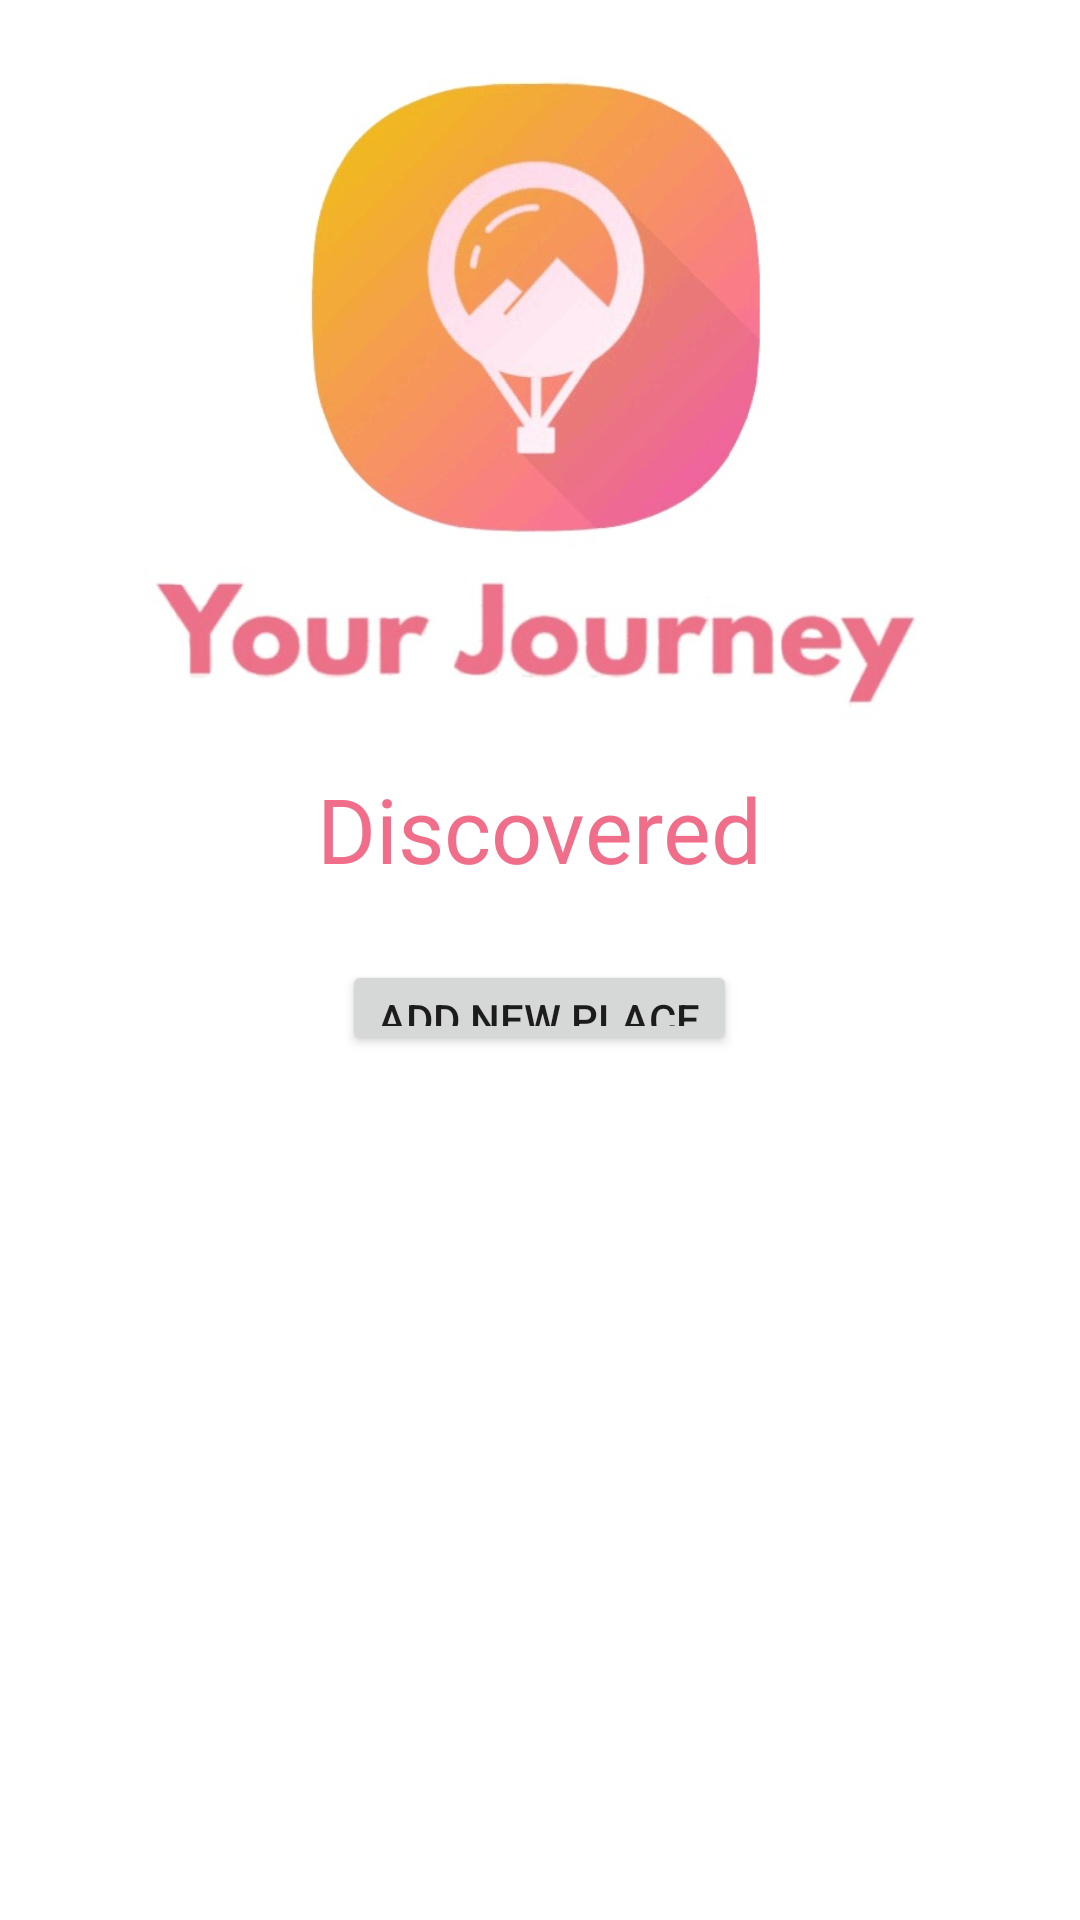

Produce the Android XML layout that renders to this screen, including the resource entries it uses.
<!-- AndroidManifest.xml: application theme Theme.YourJourney -->
<!-- res/layout/activity_discovered.xml -->
<?xml version="1.0" encoding="utf-8"?>
<LinearLayout xmlns:android="http://schemas.android.com/apk/res/android"
    xmlns:app="http://schemas.android.com/apk/res-auto"
    xmlns:tools="http://schemas.android.com/tools"
    android:layout_width="match_parent"
    android:layout_height="match_parent"
    android:orientation="vertical"
    android:weightSum="100"
    tools:context=".Discovered">

    <LinearLayout
        android:layout_width="match_parent"
        android:layout_height="0dp"
        android:layout_weight="40"
        >

        <ImageView
            android:layout_width="match_parent"
            android:layout_height="match_parent"
            android:src="@drawable/logo"
            >


        </ImageView>



    </LinearLayout>

    <LinearLayout
        android:layout_width="match_parent"
        android:layout_height="0dp"
        android:layout_weight="10"
        android:orientation="vertical"
        >

        <TextView
            android:layout_width="wrap_content"
            android:layout_height="wrap_content"
            android:textColor="@color/textColor"
            android:textSize="30dp"
            android:layout_gravity="center"
            android:text="Discovered"
            >

        </TextView>

    </LinearLayout>

    <LinearLayout
        android:layout_width="match_parent"
        android:layout_height="0dp"
        android:layout_weight="5"
        android:orientation="vertical"
        android:gravity="center"
        >

        <Button
            android:layout_width="wrap_content"
            android:layout_height="wrap_content"
            android:text="Add New Place"

            android:onClick="addDiscoveredClicked"

            ></Button>



    </LinearLayout>

    <LinearLayout
        android:layout_width="match_parent"
        android:layout_height="0dp"
        android:layout_weight="45"
        android:gravity="center"
        android:orientation="vertical"
        >

        <androidx.recyclerview.widget.RecyclerView
            android:layout_width="match_parent"
            android:layout_height="match_parent"
            android:id="@+id/discoveredRV"
            ></androidx.recyclerview.widget.RecyclerView>





    </LinearLayout>
















</LinearLayout>
<!-- resources referenced by this layout -->
<resources>
  <color name="textColor">#f06e89
      </color>
  <!-- drawable logo: jpeg bitmap (drawable-v24, 33492 bytes) -->
  <style name="Theme.YourJourney" parent="Theme.MaterialComponents.DayNight.NoActionBar">
          
          <item name="colorPrimary">@color/textColor</item>
          <item name="colorPrimaryVariant">@color/purple_700</item>
          <item name="colorOnPrimary">@color/white</item>
          
          <item name="colorSecondary">@color/teal_200</item>
          <item name="colorSecondaryVariant">@color/teal_700</item>
          <item name="colorOnSecondary">@color/black</item>
          
          <item name="android:statusBarColor" tools:targetApi="l">?attr/colorPrimaryVariant</item>
          
      </style>
  <color name="purple_700">#FF3700B3</color>
  <color name="white">#FFFFFFFF</color>
  <color name="teal_200">#FF03DAC5</color>
  <color name="teal_700">#FF018786</color>
  <color name="black">#FF000000</color>
</resources>
